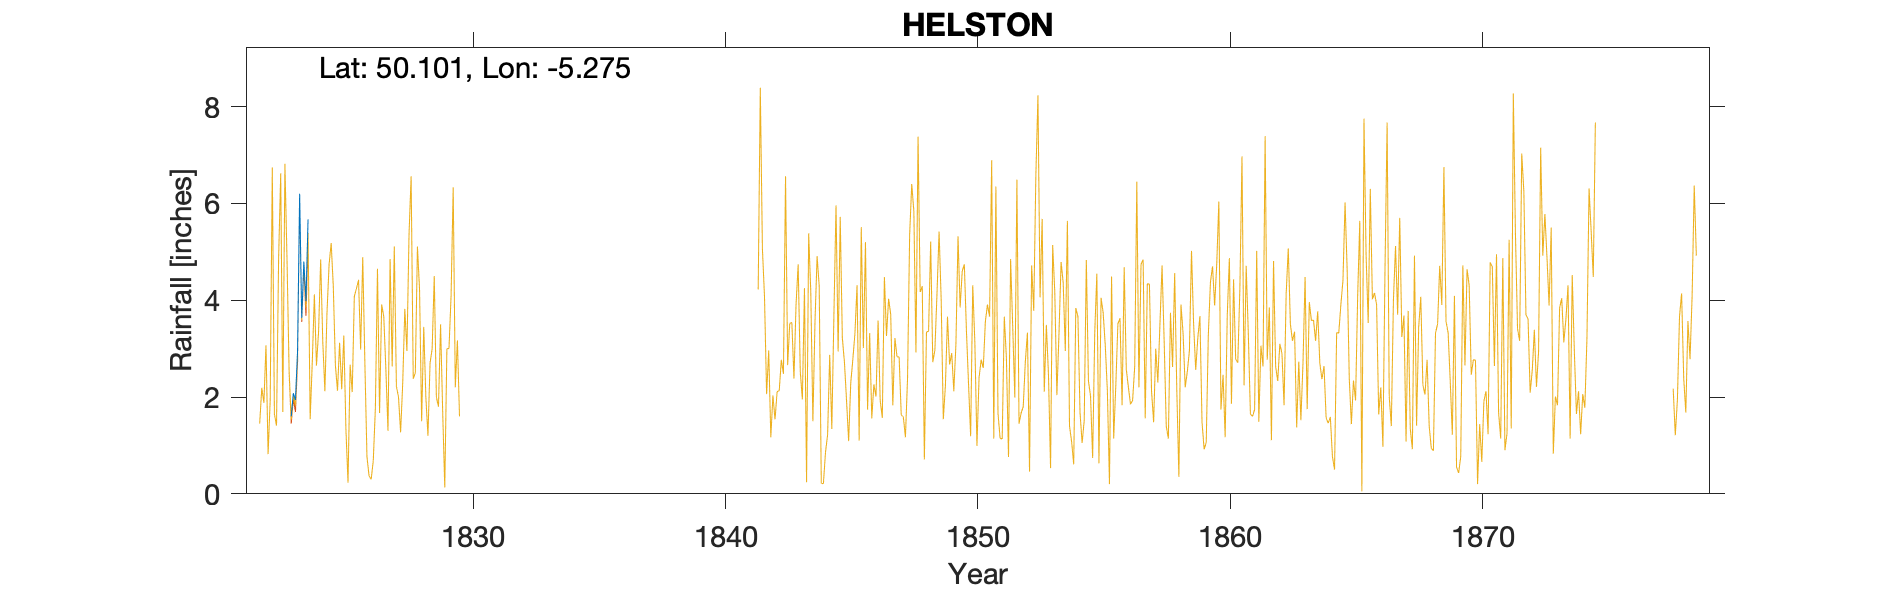

Data behind this chart, as committed beside it:
HELSTON, , , , , , , , , , , , , , , , , , , , , , , 
Grid ref, SW659275, Long, -5.275, Lat, 50.1, Elevation, 105, ft, , , , , , , , , , , , , , , 
Station no, RR331, , , , , , , , , , , , , , , , , , , , , , 
, 1820, 1821, 1822, 1823, 1824, 1825, 1826, 1827, 1828, 1829, , , , , , , , , , , , , 
January, , , , , , , , , , , , , , , , , , , , , , , 
February, , , , , , , , , , , , , , , , , , , , , , , 
March, , , , , , , , , , , , , , , , , , , , , , , 
April, , , , 1.6, , , , , , , , , , , , , , , , , , , 
May, , , , 2.08, , , , , , , , , , , , , , , , , , , 
June, , , , 1.94, , , , , , , , , , , , , , , , , , , 
July, , , , 2.94, , , , , , , , , , , , , , , , , , , 
August, , , , 6.2, , , , , , , , , , , , , , , , , , , 
September, , , , 3.63, , , , , , , , , , , , , , , , , , , 
October, , , , 4.8, , , , , , , , , , , , , , , , , , , 
November, , , , 3.98, , , , , , , , , , , , , , , , , , , 
December, , , , 5.67, , , , , , , , , , , , , , , , , , , 
Total, , , , , , , , , , , , , , , , , , , , , , , 
